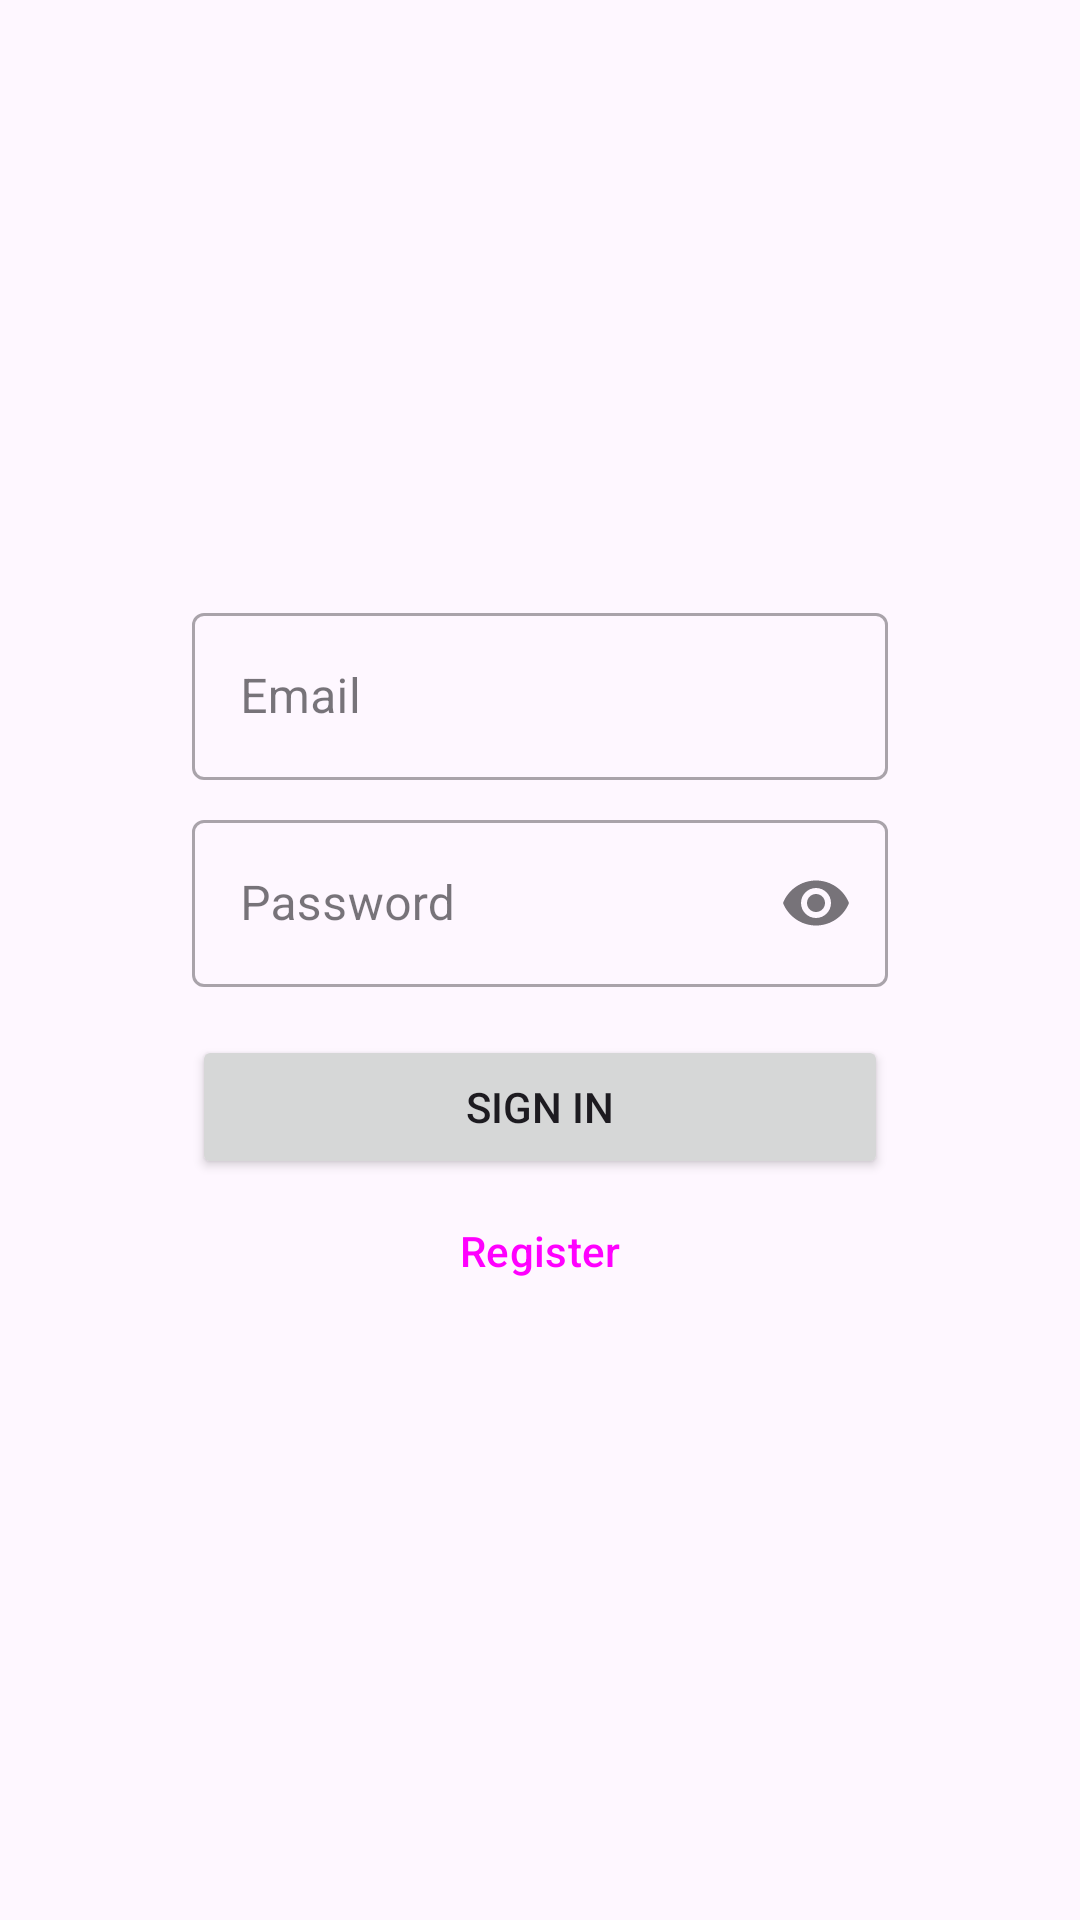

Reconstruct the res/layout file that produces this screen, plus the resources it refers to.
<!-- AndroidManifest.xml: application theme Theme.MusclePump -->
<!-- res/layout/activity_login.xml -->
<?xml version="1.0" encoding="utf-8"?>
<androidx.constraintlayout.widget.ConstraintLayout xmlns:android="http://schemas.android.com/apk/res/android"
    xmlns:app="http://schemas.android.com/apk/res-auto"
    xmlns:tools="http://schemas.android.com/tools"
    android:layout_width="match_parent"
    android:layout_height="match_parent">

    <LinearLayout
        android:layout_width="match_parent"
        android:layout_height="wrap_content"
        android:layout_marginHorizontal="64dp"
        android:orientation="vertical"
        app:layout_constraintBottom_toBottomOf="parent"
        app:layout_constraintLeft_toLeftOf="parent"
        app:layout_constraintRight_toRightOf="parent"
        app:layout_constraintTop_toTopOf="parent">

        <com.google.android.material.textfield.TextInputLayout
            android:id="@+id/til_email"
            style="@style/Widget.MaterialComponents.TextInputLayout.OutlinedBox"
            android:layout_width="match_parent"
            android:layout_height="wrap_content"
            android:hint="Email">

            <com.google.android.material.textfield.TextInputEditText
                android:layout_width="match_parent"
                android:layout_height="wrap_content"
                android:inputType="textEmailAddress" />

        </com.google.android.material.textfield.TextInputLayout>

        <com.google.android.material.textfield.TextInputLayout
            android:id="@+id/til_pwd"
            style="@style/Widget.MaterialComponents.TextInputLayout.OutlinedBox"
            android:layout_width="match_parent"
            android:layout_height="wrap_content"
            android:layout_marginTop="8dp"
            android:hint="Password"
            app:endIconMode="password_toggle">

            <com.google.android.material.textfield.TextInputEditText
                android:layout_width="match_parent"
                android:layout_height="wrap_content"
                android:inputType="textPassword" />

        </com.google.android.material.textfield.TextInputLayout>

        <com.google.android.material.progressindicator.CircularProgressIndicator
            android:id="@+id/cpi_progress"
            android:layout_width="wrap_content"
            android:layout_height="wrap_content"
            android:layout_gravity="center"
            android:layout_marginTop="16dp"
            android:indeterminate="true"
            android:visibility="gone"
            tools:visibility="visible" />

        <Button
            android:id="@+id/btn_login"
            android:layout_width="match_parent"
            android:layout_height="wrap_content"
            android:layout_marginTop="16dp"
            android:text="Sign in" />

        <Button
            android:id="@+id/btn_register"
            style="?attr/materialButtonOutlinedStyle"
            android:layout_width="match_parent"
            android:layout_height="wrap_content"
            android:text="Register" />


    </LinearLayout>


</androidx.constraintlayout.widget.ConstraintLayout>
<!-- resources referenced by this layout -->
<resources>
  <style name="Theme.MusclePump" parent="Base.Theme.MusclePump" />
  <style name="Base.Theme.MusclePump" parent="Theme.Material3.DayNight.NoActionBar">
          
          
      </style>
</resources>
